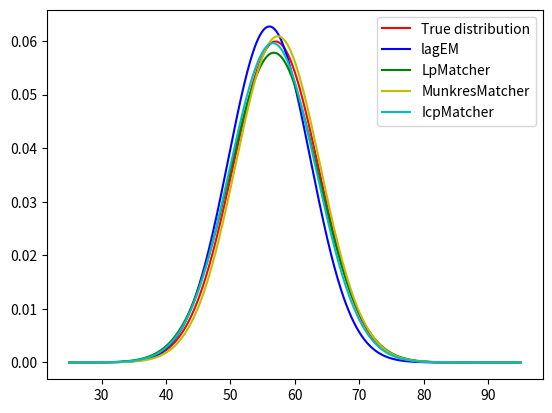
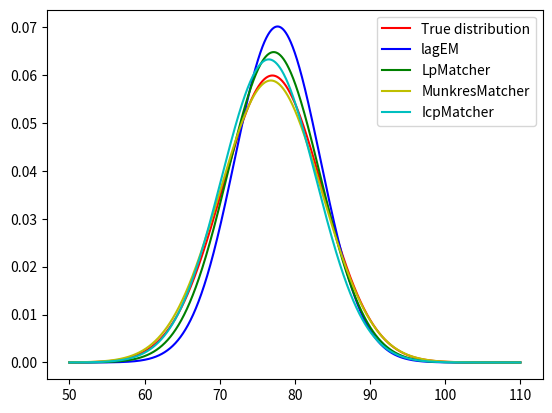
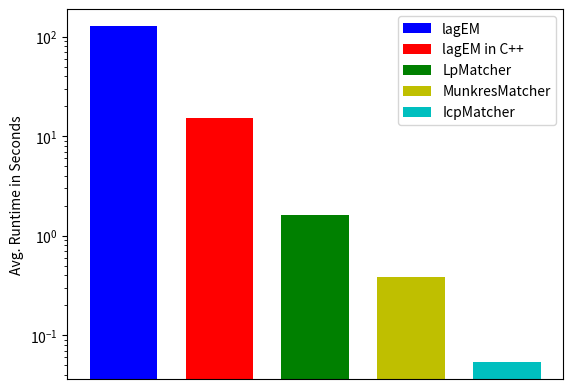

The script that saved these images, in order:
#!/usr/bin/env python
"""
Plot the result of all algorithms for the same problem.

First problem was inter-arrival distribution Uniform(60, 75) and time-lag Normal(57.01, 6.66). This leads to very
limited overlaps of events.

Second problem was inter-arrival distribution Uniform(5, 55) and time-lag Normal(77.01, 6.66). This leads to many
overlaps of events.

200 events were used for all problems.
"""

import matplotlib.pyplot as plt
import numpy as np
from scipy import stats

# no overlap
true = stats.norm(57.01, 6.66)
lagEm = stats.norm(56.044279071161796, 6.362708854320515)
lp = stats.norm(56.7426443784014, 6.901419693576198)
munkres = stats.norm(57.35554344112395, 6.552604159986489)
icp = stats.norm(56.58205337524414, 6.6947203084439915)

x = np.linspace(25, 95, 10000)
yTrue = true.pdf(x)
yLagEm = lagEm.pdf(x)
yLp = lp.pdf(x)
yMunkres = munkres.pdf(x)
yIcp = icp.pdf(x)

plt.plot(x, yTrue, label="True distribution", color="r")
plt.plot(x, yLagEm, label="lagEM", color="b")
plt.plot(x, yLp, label="LpMatcher", color="g")
plt.plot(x, yMunkres, label="MunkresMatcher", color="y")
plt.plot(x, yIcp, label="IcpMatcher", color="c")
plt.legend()
plt.figure()


# overlap
true = stats.norm(77.01, 6.66)
lagEm = stats.norm(77.69708117865822, 5.688293861445452)
lp = stats.norm(77.18212977062922, 6.157629697647032)
munkres = stats.norm(76.80436865501531, 6.778075732258937)
icp = stats.norm(76.52955200195312, 6.305986299927863)

x = np.linspace(50, 110, 10000)
yTrue = true.pdf(x)
yLagEm = lagEm.pdf(x)
yLp = lp.pdf(x)
yMunkres = munkres.pdf(x)
yIcp = icp.pdf(x)

plt.plot(x, yTrue, label="True distribution", color="r")
plt.plot(x, yLagEm, label="lagEM", color="b")
plt.plot(x, yLp, label="LpMatcher", color="g")
plt.plot(x, yMunkres, label="MunkresMatcher", color="y")
plt.plot(x, yIcp, label="IcpMatcher", color="c")
plt.legend()
plt.figure()


# runtime
barWidth = 0.35

timeLagEm = np.array([118250, 140413, 103702, 152488, 121212])
timeCLagEM = np.array([18860, 12634, 12660, 16462, 15966])
timeMunkres = np.array([313, 337, 332, 365, 571])
timeLp = np.array([1581, 1635, 1622, 1734, 1670, 1616, 1582])
timeIcp = np.array([78, 35, 66, 58, 32])

plt.bar(1, timeLagEm.mean() / 1000, barWidth, label="lagEM", color="b")
plt.bar(1.5, timeCLagEM.mean() / 1000, barWidth, label="lagEM in C++", color="r")
plt.bar(2, timeLp.mean() / 1000, barWidth, label="LpMatcher", color="g")
plt.bar(2.5, timeMunkres.mean() / 1000, barWidth, label="MunkresMatcher", color="y")
plt.bar(3, timeIcp.mean() / 1000, barWidth, label="IcpMatcher", color="c")
plt.legend()
plt.yscale('log')
plt.gca().get_xaxis().set_visible(False)
plt.ylabel("Avg. Runtime in Seconds")
plt.show()


